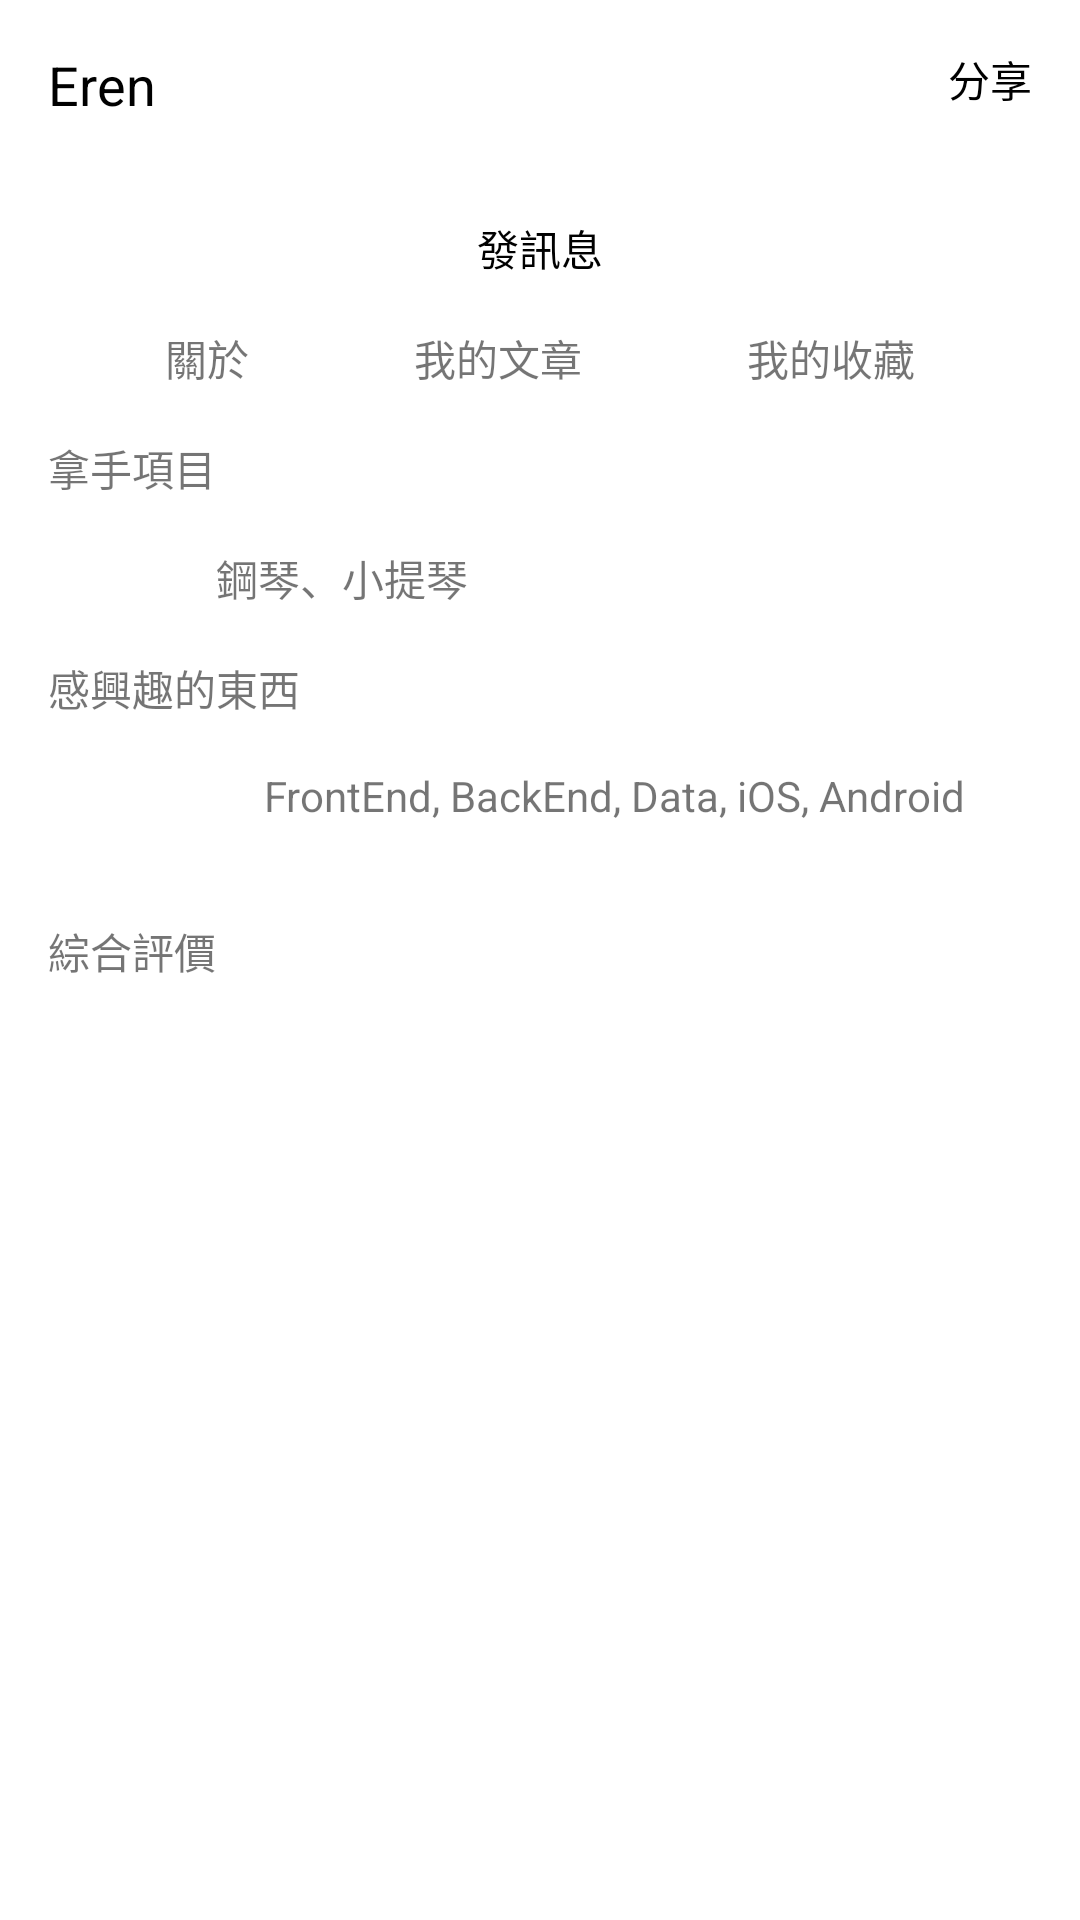

Layout XML and referenced resources for this Android screen:
<!-- AndroidManifest.xml: application theme Theme.KnowHowBinding -->
<!-- res/layout/fragment_profile.xml -->
<?xml version="1.0" encoding="utf-8"?>
<layout xmlns:tools="http://schemas.android.com/tools"
    xmlns:android="http://schemas.android.com/apk/res/android"
    xmlns:app="http://schemas.android.com/apk/res-auto">

    <data>
        <variable
            name="viewModel"
            type="com.wenbin.knowhowbinding.profile.ProfileViewModel" />
    </data>

    <androidx.constraintlayout.widget.ConstraintLayout
        android:layout_width="match_parent"
        android:layout_height="match_parent">

        <TextView
            android:id="@+id/textView_name"
            android:layout_width="wrap_content"
            android:layout_height="wrap_content"
            android:layout_marginStart="16dp"
            android:layout_marginTop="16dp"
            android:text="Eren"
            android:textColor="@color/black"
            android:textSize="18sp"
            app:layout_constraintStart_toStartOf="parent"
            app:layout_constraintTop_toTopOf="parent"
            tools:layout_editor_absoluteX="59dp"
            tools:layout_editor_absoluteY="81dp" />

        <TextView
            android:id="@+id/textView_share_navi"
            android:layout_width="wrap_content"
            android:layout_height="wrap_content"
            android:layout_marginEnd="16dp"
            android:text="分享"
            android:textColor="@color/black"
            app:layout_constraintEnd_toEndOf="parent"
            app:layout_constraintTop_toTopOf="@id/textView_name" />

        <ImageView
            android:id="@+id/imageView_author_photo"
            android:layout_width="wrap_content"
            android:layout_height="wrap_content"
            android:layout_marginTop="16dp"
            app:layout_constraintEnd_toEndOf="parent"
            app:layout_constraintStart_toStartOf="parent"
            app:layout_constraintTop_toBottomOf="@id/textView_name"
            app:layout_goneMarginTop="16dp"
            app:srcCompat="@drawable/outline_person_outline_black_24dp" />

        <TextView
            android:id="@+id/textView_send_message"
            android:layout_width="wrap_content"
            android:layout_height="wrap_content"
            android:layout_marginTop="16dp"
            android:text="發訊息"
            android:textColor="@color/black"
            app:layout_constraintEnd_toEndOf="parent"
            app:layout_constraintStart_toStartOf="parent"
            app:layout_constraintTop_toBottomOf="@id/imageView_author_photo" />

        <TextView
            android:id="@+id/textView_about"
            android:layout_width="wrap_content"
            android:layout_height="wrap_content"
            android:text="關於"
            app:layout_constraintTop_toBottomOf="@id/textView_send_message"
            android:layout_marginTop="16dp"
            app:layout_constraintEnd_toStartOf="@+id/textView_myArticles"
            app:layout_constraintHorizontal_bias="0.5"
            app:layout_constraintStart_toStartOf="parent"
            tools:layout_editor_absoluteY="191dp" />

        <TextView
            android:id="@+id/textView_myArticles"
            android:layout_width="wrap_content"
            android:layout_height="wrap_content"
            android:text="我的文章"
            app:layout_constraintEnd_toStartOf="@+id/textView_storage"
            app:layout_constraintHorizontal_bias="0.5"
            app:layout_constraintStart_toEndOf="@+id/textView_about"
            app:layout_constraintTop_toTopOf="@+id/textView_about" />

        <TextView
            android:id="@+id/textView_storage"
            android:layout_width="wrap_content"
            android:layout_height="wrap_content"
            android:text="我的收藏"
            app:layout_constraintEnd_toEndOf="parent"
            app:layout_constraintHorizontal_bias="0.5"
            app:layout_constraintStart_toEndOf="@+id/textView_myArticles"
            app:layout_constraintTop_toTopOf="@+id/textView_about" />

        <TextView
            android:id="@+id/textView_talentedSubjects_title"
            android:layout_width="wrap_content"
            android:layout_height="wrap_content"
            android:text="拿手項目"
            app:layout_constraintTop_toBottomOf="@id/textView_about"
            android:layout_marginTop="16dp"
            app:layout_constraintStart_toStartOf="parent"
            android:layout_marginStart="16dp"

            />

        <TextView
            android:id="@+id/textView_talentedSubjects"
            android:layout_width="wrap_content"
            android:layout_height="wrap_content"
            android:text="鋼琴、小提琴"
            app:layout_constraintTop_toBottomOf="@+id/textView_talentedSubjects_title"
            android:layout_marginTop="16dp"
            app:layout_constraintStart_toEndOf="@id/textView_talentedSubjects_title"
            />

        <TextView
            android:id="@+id/textView_interestedSubjects_title"
            android:layout_width="wrap_content"
            android:layout_height="wrap_content"
            android:text="感興趣的東西"
            app:layout_constraintStart_toStartOf="@id/textView_talentedSubjects_title"
            app:layout_constraintTop_toBottomOf="@id/textView_talentedSubjects"
            android:layout_marginTop="16dp"
            />

        <TextView
            android:id="@+id/textView_interestedSubjects"
            android:layout_width="wrap_content"
            android:layout_height="wrap_content"
            android:layout_marginStart="16dp"
            android:text="FrontEnd, BackEnd, Data, iOS, Android"
            app:layout_constraintTop_toBottomOf="@id/textView_interestedSubjects_title"
            android:layout_marginTop="16dp"
            app:layout_constraintStart_toStartOf="@id/textView_talentedSubjects"
            />

        <TextView
            android:id="@+id/textView_comment_title"
            android:layout_width="wrap_content"
            android:layout_height="wrap_content"
            android:layout_marginStart="16dp"
            android:text="綜合評價"
            app:layout_constraintStart_toStartOf="parent"
            app:layout_constraintTop_toBottomOf="@id/textView_interestedSubjects"
            android:layout_marginTop="32dp"
            />

        <androidx.recyclerview.widget.RecyclerView
            android:id="@+id/recyclerView"
            android:layout_width="match_parent"
            android:layout_height="0dp"
            app:ShowComment="@{viewModel.comment}"
            app:layoutManager="androidx.recyclerview.widget.LinearLayoutManager"
            app:layout_constraintTop_toBottomOf="@id/textView_comment_title"
            android:layout_marginTop="16dp"
            app:layout_constraintBottom_toBottomOf="parent"
            />
    </androidx.constraintlayout.widget.ConstraintLayout>
</layout>
<!-- resources referenced by this layout -->
<resources>
  <color name="black">#000000</color>
  <style name="Theme.KnowHowBinding" parent="Theme.MaterialComponents.Light.NoActionBar">
          
          <item name="colorPrimary">@color/primary</item>
          <item name="colorPrimaryVariant">@color/primaryLight</item>
          <item name="colorOnPrimary">@color/primaryDark</item>
          
          <item name="colorSecondary">@color/secondary</item>
          <item name="colorSecondaryVariant">@color/secondaryLight</item>
          <item name="colorOnSecondary">@color/secondaryDark</item>
          
          <item name="android:statusBarColor" tools:targetApi="1">?attr/colorPrimary</item>
          
          <item name="windowNoTitle">true</item>
          <item name="windowActionBar">true</item>
          <item name="android:windowFullscreen">false</item>
          <item name="android:windowDrawsSystemBarBackgrounds">true</item>
      </style>
  <color name="primary">#64b5f6</color>
  <color name="primaryLight">#9be7ff</color>
  <color name="primaryDark">#2286c3</color>
  <color name="secondary">#81d3f9</color>
  <color name="secondaryLight">#b5ffff</color>
  <color name="secondaryDark">#4ba2c6</color>
</resources>
